5-way image classification set "data" from GitHub (tanverhassantanver/Automated-Identification-of-Medicinal-Plants-Through-Image-Processing-and-Transfer-Learning); label vocabulary: Aristolochia indica, Centella asiatica, giant calotrope, green chiretta, Terminalia bellirica.

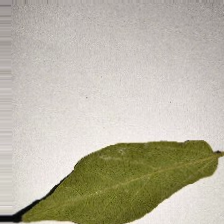
Label: Aristolochia indica

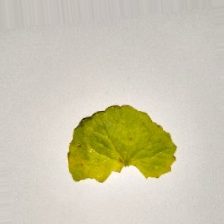
Label: Centella asiatica

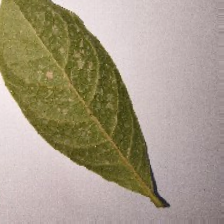
Label: Terminalia bellirica

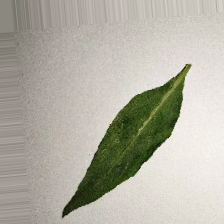
Label: green chiretta

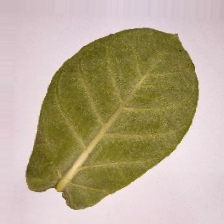
Label: giant calotrope

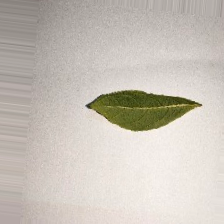
Label: Terminalia bellirica
